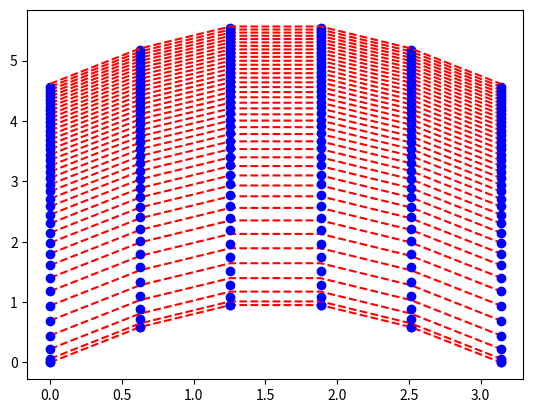

The matplotlib source for this figure:
import numpy as np
import matplotlib.pyplot as plt
import math

def I(x):
    return math.sin(x)
def G(x, t):
    return math.sin(x) + 2*t/(t**2 + 1)

a = 1
L = math.pi
T = 10
Nx = 5
Nt = 40

x = np.linspace(0, L, Nx+1)    # mesh points in space
dx = math.pi/5
t = np.linspace(0, T, Nt+1)    # mesh points in time
print(x)
dt = 0.25
F = a*dt/dx**2
u   = np.zeros(Nx+1)           # unknown u at new time level
u_1 = np.zeros(Nx+1)           # u at the previous time level

for i in range(0, Nx+1):
    u_1[i] = I(x[i])

for n in t:
    plt.figure(1)
    plt.plot(x, u_1, 'bo')
    plt.plot(x, np.sin(x) + math.log(n**2 + 1), 'r--') # real function
    plt.show()

    # Compute u at inner mesh points
    for i in range(1, Nx):
        u[i] = u_1[i] + F*(u_1[i-1] - 2*u_1[i] + u_1[i+1])+dt*G(x[i], n)

    # Insert boundary conditions
    u[0] = math.log((n)**2 + 1);  u[Nx] = math.log((n)**2 + 1)

    # Update u_1 before next step
    u_1[:]= u

